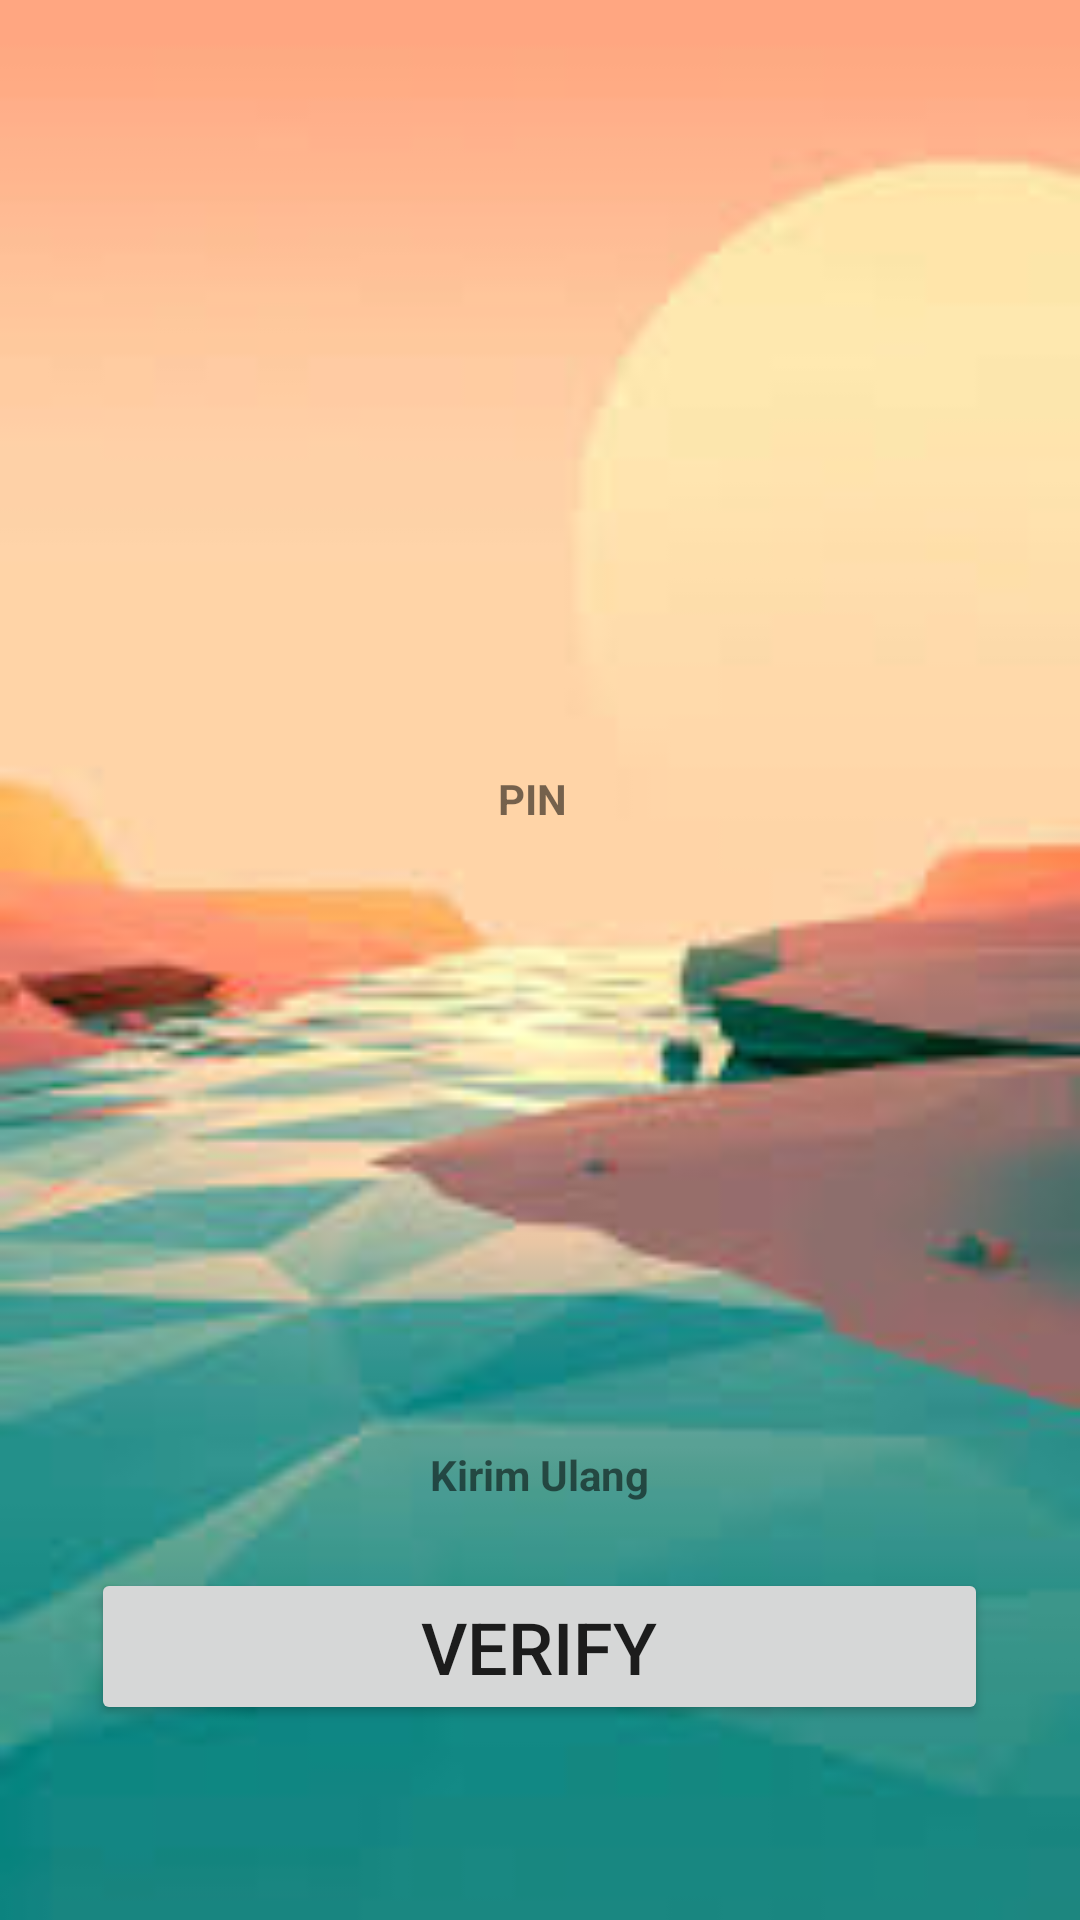

Here is an Android app screen rendered from its layout file. Give the layout XML and the strings, colors and styles it references.
<!-- AndroidManifest.xml: application theme AppTheme -->
<!-- res/layout/verification_page.xml -->
<?xml version="1.0" encoding="utf-8"?>
<RelativeLayout xmlns:android="http://schemas.android.com/apk/res/android"
                xmlns:app="http://schemas.android.com/apk/res-auto"
                xmlns:tools="http://schemas.android.com/tools"
                        android:layout_width="match_parent"
                        android:layout_height="match_parent"
                        tools:context=".VerificationPage"
                    >

    <ImageView android:layout_width="match_parent"
               android:layout_height="match_parent"
               app:srcCompat="@drawable/test2"
               android:scaleType="centerCrop"
               android:layout_alignParentStart="true" android:layout_alignParentTop="true"/>

    <LinearLayout xmlns:android="http://schemas.android.com/apk/res/android" android:id="@+id/pin_content_layout"
                  android:orientation="vertical"
                  android:layout_width="412dp"
                  android:layout_height="wrap_content"
                  android:padding="@dimen/pin_content_layout_padding" android:layout_alignParentStart="true"
                  android:layout_marginStart="-3dp" android:layout_marginLeft="-3dp"
                  android:layout_alignParentLeft="true" android:layout_alignParentEnd="true"
                  android:layout_alignParentRight="true" android:layout_marginRight="2dp"
                  android:layout_marginEnd="2dp" android:layout_centerVertical="true"
                  android:layout_alignParentBottom="true" android:layout_marginBottom="270dp">

        <TextView android:layout_width="wrap_content"
                  android:layout_height="wrap_content"
                  android:id="@+id/countdownTimerText"
                  android:gravity="center_horizontal"
                  android:layout_gravity="center_horizontal"/>

        <TextView android:layout_width="wrap_content"
                  android:layout_height="wrap_content"
                  android:text="@string/pin_label_text"
                  android:textStyle="bold"
                  android:gravity="center_horizontal"
                  android:layout_gravity="center_horizontal"
                  android:layout_marginBottom="@dimen/pin_label_margin"/>

        <LinearLayout android:id="@+id/pin_layout"
                      android:layout_width="match_parent"
                      android:layout_height="wrap_content"
                      android:orientation="horizontal"
                      android:gravity="center_horizontal"
                      android:layout_gravity="center_horizontal">

            <EditText android:id="@+id/pin_first_edittext"
                      android:layout_width="wrap_content"
                      android:layout_height="wrap_content"
                      android:contentDescription="@string/pin_content_desc"
                      style="@style/pin_edittext_style"/>

            <EditText android:id="@+id/pin_second_edittext"
                      android:layout_width="wrap_content"
                      android:layout_height="wrap_content"
                      android:contentDescription="@string/pin_content_desc"
                      style="@style/pin_edittext_style"/>

            <EditText android:id="@+id/pin_third_edittext"
                      android:layout_width="wrap_content"
                      android:layout_height="wrap_content"
                      android:contentDescription="@string/pin_content_desc"
                      style="@style/pin_edittext_style"/>

            <EditText android:id="@+id/pin_forth_edittext"
                      android:layout_width="wrap_content"
                      android:layout_height="wrap_content"
                      android:contentDescription="@string/pin_content_desc"
                      style="@style/pin_edittext_style"/>

            <EditText android:id="@+id/pin_fifth_edittext"
                      android:layout_width="wrap_content"
                      android:layout_height="wrap_content"
                      android:contentDescription="@string/pin_content_desc"
                      style="@style/pin_edittext_style"/>
        </LinearLayout>

        <TextView android:layout_width="wrap_content"
                  android:layout_height="wrap_content"
                  android:gravity="center_horizontal"
                  android:id="@+id/verificationErrorMessage"
                  android:layout_gravity="center_horizontal"
                  android:textColor="@color/colorAccent"/>

        <EditText android:id="@+id/pin_hidden_edittext"
                  android:layout_width="1dp"
                  android:layout_height="1dp"
                  android:gravity="center_horizontal"
                  android:layout_gravity="center_horizontal"
                  android:background="@null"
                  android:cursorVisible="false"
                  android:password="true"
                  android:maxLength="5"
                  android:textColor="#00000000"
                  android:contentDescription="@string/pin_content_desc"/>
    </LinearLayout>

    <TextView android:layout_width="wrap_content"
              android:layout_height="wrap_content"
              android:text="Kirim Ulang"
              android:id="@+id/resend"
              android:textStyle="bold"
              android:gravity="center_horizontal"
              android:layout_gravity="center_horizontal"
              android:layout_alignParentBottom="true" android:layout_marginBottom="139dp"
              android:layout_centerHorizontal="true" android:onClick="resetTimer"/>

    <Button
            android:text="Verify"
            android:layout_width="299dp"
            android:layout_height="wrap_content"
            android:textSize="24sp" android:onClick="verification"
            android:gravity="center" android:layout_centerHorizontal="true" android:layout_alignParentBottom="true"
            android:layout_marginBottom="65dp"
            android:layout_marginTop="34dp" />

</RelativeLayout>
<!-- resources referenced by this layout -->
<resources>
  <color name="colorAccent">#D81B1E</color>
  <dimen name="pin_content_layout_padding">40dp</dimen>
  <dimen name="pin_label_margin">10dp</dimen>
  <!-- drawable test2: jpeg bitmap (drawable, 5354 bytes) -->
  <string name="pin_content_desc">PIN input field</string>
  <string name="pin_label_text">PIN</string>
  <style name="pin_edittext_style">
          <item name="android:gravity">center</item>
          <item name="android:cursorVisible">false</item>
          <item name="android:maxLength">1</item>
          <item name="android:minEms">2</item>
          
          
          <item name="android:focusable">true</item>
          <item name="android:singleLine">true</item>
          <item name="android:maxLines">1</item>
          <item name="android:lines">1</item>
          <item name="android:inputType">number</item>
          <item name="android:focusableInTouchMode">true</item>
          <item name="android:background">@drawable/textfield_default_holo_light</item>
      </style>
  <style name="AppTheme" parent="Theme.AppCompat.Light.DarkActionBar">
          
          <item name="colorPrimary">@color/colorPrimary</item>
          <item name="colorPrimaryDark">@color/colorPrimaryDark</item>
          <item name="colorAccent">@color/colorAccent</item>
      </style>
  <color name="colorPrimary">#008577</color>
  <color name="colorPrimaryDark">#00574B</color>
</resources>
